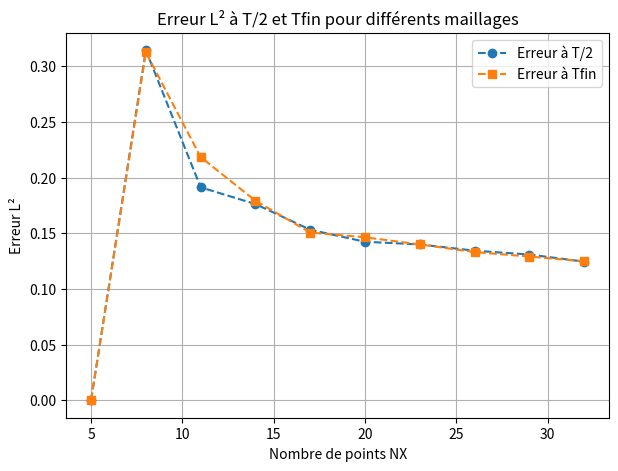
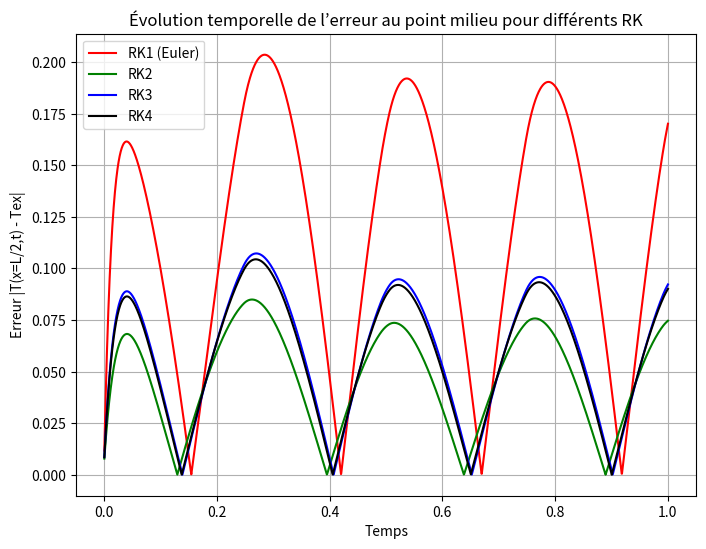

Write the Python code that produced these figures, in order.
import math
import numpy as np
import matplotlib.pyplot as plt

# ------------------------------------------------------
# 1️⃣  Fonction exacte instationnaire et source forcée
# ------------------------------------------------------
def fex(NX, dx, time, V, K, lamda):
    F = np.zeros((NX))
    Tex = np.zeros((NX))
    Text = np.zeros((NX))
    Texx = np.zeros((NX))
    
    for j in range(1, NX-1):
        # fonction spatiale de référence avec double gaussienne
        v = (np.exp(-1000*((j - NX/3)/NX)**2) + np.exp(-10*np.exp(-1000*((j - NX/3)/NX)**2))) * np.sin(5*j*math.pi/NX)
        Tex[j] = np.sin(4*math.pi*time) * v
        Text[j] = 4*math.pi*np.cos(4*math.pi*time) * v  # dérivée temporelle exacte

    for j in range(1, NX-1):
        # dérivées spatiales discrètes
        Texx[j] = (Tex[j+1]-Tex[j-1])/(2*dx)
        Txx = (Tex[j+1]-2*Tex[j]+Tex[j-1])/(dx**2)
        F[j] = V*Texx[j] - K*Txx + lamda*Tex[j] + Text[j]  # source forcée
    return F, Tex, Texx

# ------------------------------------------------------
# 2️⃣  Paramètres physiques
# ------------------------------------------------------
K = 0.1     # Coefficient de diffusion
L = 1.0     # Taille du domaine
Time = 1.0  # Temps final
V = 1.0
lamda = 1.0

# ------------------------------------------------------
# 3️⃣  Paramètres numériques globaux
# ------------------------------------------------------
NT = 10000
ifre = 100
eps = 0.001
niter_refinement = 10

irk_max = 4   # On testera Runge-Kutta 1 à 4
alpha = np.zeros(irk_max)
for irk in range(irk_max):
    alpha[irk] = 1.0 / (irk_max - irk)

# ------------------------------------------------------
# 4️⃣  Étude 1 : Erreur à T/2 et Tfin pour différents maillages
# ------------------------------------------------------
NX_tab = []
Err_tab1 = []
Err_tab2 = []

for iter in range(niter_refinement):
    NX = 5 + 3*iter  # on augmente progressivement la finesse du maillage
    dx = L / (NX - 1)
    dt = dx**2 / (V*dx + K + dx**2)

    x = np.linspace(0.0, 1.0, NX)
    T = np.zeros(NX)

    n = 0
    time = 0.0
    time_total = Time
    error_iter = 0.0

    while time < time_total:
        n += 1
        F, Tex, Texx = fex(NX, dx, time, V, K, lamda)
        dt = dx**2 / (V*dx + 2*K + abs(np.max(F))*dx**2)
        time += dt

        T0 = T.copy()
        # On applique un schéma de Runge-Kutta 2 (ordre 2) ici
        for irk in range(irk_max):
            for j in range(1, NX-1):
                xnu = K + 0.5*dx*abs(V)
                Tx = (T[j+1]-T[j-1])/(2*dx)
                Txx = (T[j-1]-2*T[j]+T[j+1])/(dx**2)
                RHS = dt * (-V*Tx + xnu*Txx - lamda*T[j] + F[j])
                T[j] = T0[j] + RHS * alpha[irk]

        # calcul erreur L2 à l’instant courant
        err_L2 = np.sqrt(np.dot(T - Tex, T - Tex) * dx)

        if abs(time - 0.5*Time) < dt/2:
            Err_tab1.append(err_L2)
        if abs(time - Time) < dt/2:
            Err_tab2.append(err_L2)

    NX_tab.append(NX)
    print(f"NX={NX:3d}  |  Err(T/2)={Err_tab1[-1]:.3e}  |  Err(Tfin)={Err_tab2[-1]:.3e}")

# ✅ Visualisation de l'erreur à T/2 et Tfin
plt.figure(figsize=(7,5))
plt.plot(NX_tab, Err_tab1, 'o--', label='Erreur à T/2')
plt.plot(NX_tab, Err_tab2, 's--', label='Erreur à Tfin')
plt.xlabel("Nombre de points NX")
plt.ylabel("Erreur L²")
plt.title("Erreur L² à T/2 et Tfin pour différents maillages")
plt.legend()
plt.grid(True)
plt.show()

# ------------------------------------------------------
# 5️⃣  Étude 2 : Évolution de l’erreur au point milieu pour RK1–4
# ------------------------------------------------------
plt.figure(figsize=(8,6))
colors = ['r', 'g', 'b', 'k']
labels = ['RK1 (Euler)', 'RK2', 'RK3', 'RK4']

NX = 101  # maillage fixe pour la comparaison
dx = L / (NX - 1)
x = np.linspace(0.0, 1.0, NX)
mid_idx = NX // 2  # point milieu

for irk_order in range(1, irk_max+1):
    alpha_rk = np.zeros(irk_order)
    for irk in range(irk_order):
        alpha_rk[irk] = 1.0 / (irk_order - irk)

    T = np.zeros(NX)
    time = 0.0
    dt = dx**2 / (V*dx + K + dx**2)
    time_tab = []
    err_mid = []

    while time < Time:
        F, Tex, Texx = fex(NX, dx, time, V, K, lamda)
        dt = dx**2 / (V*dx + 2*K + abs(np.max(F))*dx**2)
        T0 = T.copy()
        for irk in range(irk_order):
            for j in range(1, NX-1):
                xnu = K + 0.5*dx*abs(V)
                Tx = (T[j+1]-T[j-1])/(2*dx)
                Txx = (T[j-1]-2*T[j]+T[j+1])/(dx**2)
                RHS = dt * (-V*Tx + xnu*Txx - lamda*T[j] + F[j])
                T[j] = T0[j] + RHS * alpha_rk[irk]

        time += dt
        time_tab.append(time)
        # erreur au point milieu
        err_mid.append(abs(T[mid_idx] - Tex[mid_idx]))

    plt.plot(time_tab, err_mid, color=colors[irk_order-1], label=labels[irk_order-1])

plt.xlabel("Temps")
plt.ylabel("Erreur |T(x=L/2,t) - Tex|")
plt.title("Évolution temporelle de l’erreur au point milieu pour différents RK")
plt.legend()
plt.grid(True)
plt.show()
